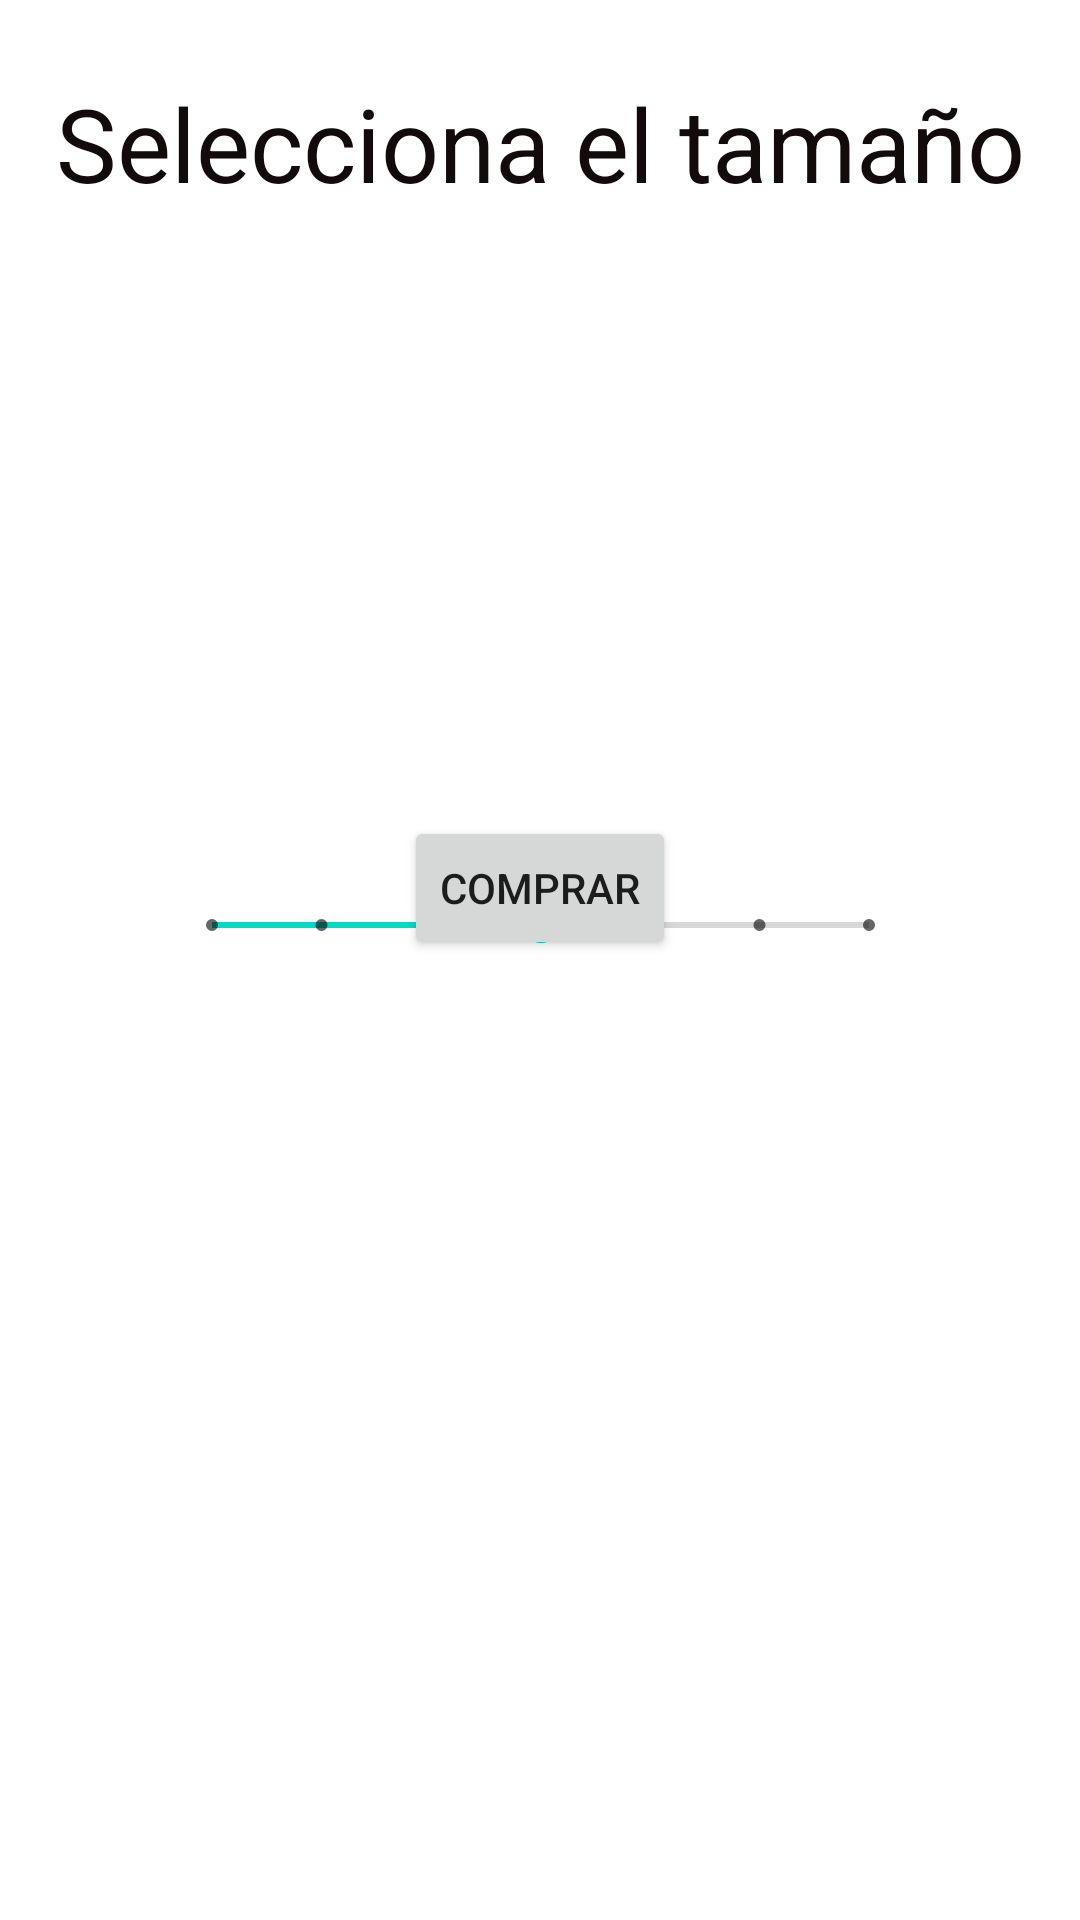

Reconstruct the res/layout file that produces this screen, plus the resources it refers to.
<!-- AndroidManifest.xml: application theme Theme.ProjectoFinal -->
<!-- res/layout/fragment_tamano_vaso.xml -->
<?xml version="1.0" encoding="utf-8"?>
<FrameLayout xmlns:android="http://schemas.android.com/apk/res/android"
    xmlns:app="http://schemas.android.com/apk/res-auto"
    xmlns:tools="http://schemas.android.com/tools"
    android:layout_width="match_parent"
    android:layout_height="match_parent"
    android:background="@drawable/backgroundfranjas"
    tools:context=".tamanoVasoFragment">

    <androidx.constraintlayout.widget.ConstraintLayout
        android:layout_width="match_parent"
        android:layout_height="match_parent">

        <Button
            android:id="@+id/botonComprar"
            android:layout_width="wrap_content"
            android:layout_height="wrap_content"
            android:layout_marginBottom="320dp"
            android:text="Comprar"
            app:layout_constraintBottom_toBottomOf="parent"
            app:layout_constraintEnd_toEndOf="parent"
            app:layout_constraintStart_toStartOf="parent"
            app:layout_constraintTop_toBottomOf="@+id/imageButton"
            app:layout_constraintVertical_bias="0.16" />

        <TextView
            android:id="@+id/textView2"
            android:layout_width="345dp"
            android:layout_height="153dp"
            android:alpha="10.0"
            android:fontFamily="sans-serif"
            android:text="Selecciona el tamaño"
            android:textAlignment="center"
            android:textColor="#130B0B"
            android:textSize="34sp"
            app:layout_constraintBottom_toBottomOf="parent"
            app:layout_constraintEnd_toEndOf="parent"
            app:layout_constraintStart_toStartOf="parent"
            app:layout_constraintTop_toTopOf="parent"
            app:layout_constraintVertical_bias="0.051" />

        <SeekBar
            android:id="@+id/seekBar2"
            style="@style/Widget.AppCompat.SeekBar.Discrete"
            android:layout_width="251dp"
            android:layout_height="83dp"
            android:max="6"
            android:progress="3"
            app:layout_constraintBottom_toBottomOf="parent"
            app:layout_constraintEnd_toEndOf="parent"
            app:layout_constraintStart_toStartOf="parent"
            app:layout_constraintTop_toBottomOf="@+id/textView2"
            app:layout_constraintVertical_bias="0.235" />

    </androidx.constraintlayout.widget.ConstraintLayout>
</FrameLayout>
<!-- resources referenced by this layout -->
<resources>
  <style name="Theme.ProjectoFinal" parent="Theme.MaterialComponents.DayNight.DarkActionBar">
          
          <item name="colorPrimary">@color/purple_500</item>
          <item name="colorPrimaryVariant">@color/purple_700</item>
          <item name="colorOnPrimary">@color/white</item>
          
          <item name="colorSecondary">@color/teal_200</item>
          <item name="colorSecondaryVariant">@color/teal_700</item>
          <item name="colorOnSecondary">@color/black</item>
          
          <item name="android:statusBarColor" tools:targetApi="l">?attr/colorPrimaryVariant</item>
          
      </style>
  <!-- not gathered from this repository: default colours our renderer supplied (Android Studio template values) -->
  <color name="purple_500">#FF6200EE</color>
  <color name="purple_700">#FF3700B3</color>
  <color name="teal_200">#FF03DAC5</color>
  <color name="teal_700">#FF018786</color>
  <color name="black">#FF000000</color>
  <color name="white">#FFFFFFFF</color>
</resources>
